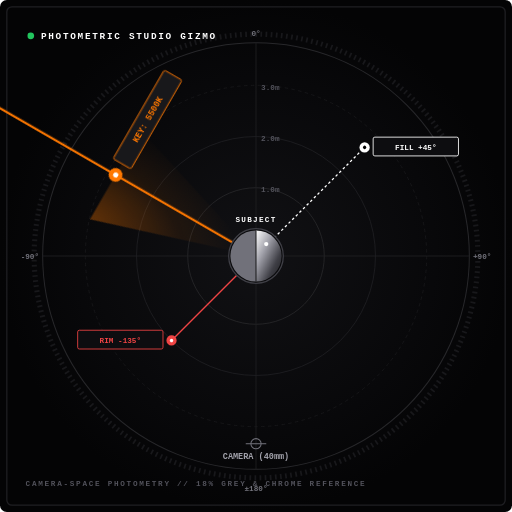
t = 0.00 s
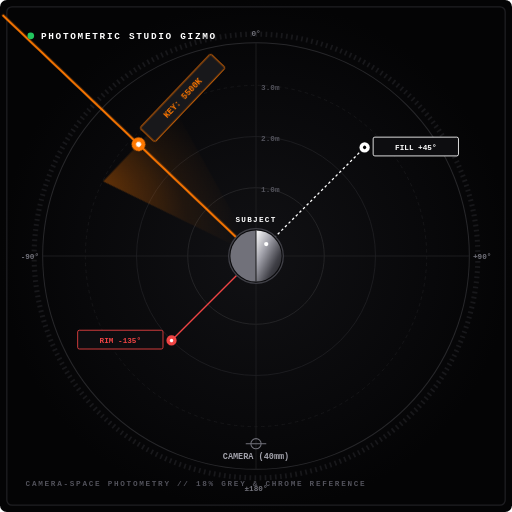
t = 1.25 s
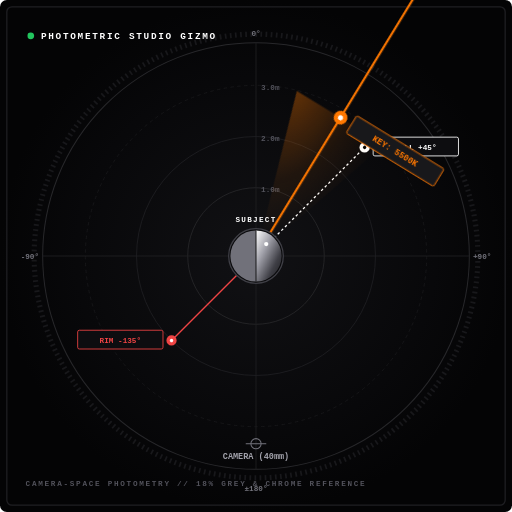
t = 3.75 s
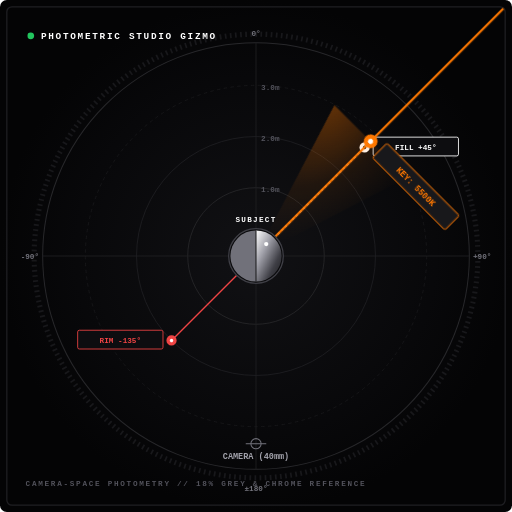
t = 5.00 s
t = 6.25 s: frame unchanged from t = 3.75 s, image omitted
t = 8.75 s: frame unchanged from t = 1.25 s, image omitted

The animated SVG that drew these frames (rendered in a browser with its animation timeline set to each time). Animation: 1 CSS @keyframes rule; one cycle of 10.00 s, repeats indefinitely.

<svg xmlns="http://www.w3.org/2000/svg" viewBox="0 0 600 600" width="100%" height="100%">
  <defs>
    <!-- Matte Dark Chamber -->
    <radialGradient id="chamberBg" cx="50%" cy="50%" r="50%">
      <stop offset="0%" stop-color="#111114" />
      <stop offset="70%" stop-color="#08080a" />
      <stop offset="100%" stop-color="#040405" />
    </radialGradient>

    <!-- Chrome Sphere Gradient -->
    <linearGradient id="chromeMini" x1="0%" y1="0%" x2="100%" y2="100%">
      <stop offset="0%" stop-color="#ffffff" />
      <stop offset="35%" stop-color="#a1a1aa" />
      <stop offset="70%" stop-color="#3f3f46" />
      <stop offset="100%" stop-color="#18181b" />
    </linearGradient>

    <!-- Soft Orange Key Light Sector -->
    <radialGradient id="keySector" cx="0%" cy="0%" r="100%">
      <stop offset="0%" stop-color="#ff7800" stop-opacity="0.35" />
      <stop offset="60%" stop-color="#ff7800" stop-opacity="0.08" />
      <stop offset="100%" stop-color="#ff7800" stop-opacity="0" />
    </radialGradient>
  </defs>

  <style>
    @keyframes sweepAngle {
      0% { transform: rotate(-60deg); }
      50% { transform: rotate(45deg); }
      100% { transform: rotate(-60deg); }
    }
    .key-arm-animated {
      transform-origin: 300px 300px;
      animation: sweepAngle 10s ease-in-out infinite;
    }
  </style>

  <!-- Base Plate (Machined Camera Dial Housing) -->
  <rect width="600" height="600" fill="url(#chamberBg)" rx="8" />
  <rect x="8" y="8" width="584" height="584" fill="none" stroke="#1f1f23" stroke-width="1.5" rx="6" />

  <!-- Outer Knurled Ring -->
  <circle cx="300" cy="300" r="260" fill="none" stroke="#18181b" stroke-width="6" stroke-dasharray="2,4" />
  <circle cx="300" cy="300" r="250" fill="none" stroke="#27272a" stroke-width="1.2" />

  <!-- Concentric Distance Scales (Meters) -->
  <circle cx="300" cy="300" r="200" fill="none" stroke="#18181b" stroke-width="1" stroke-dasharray="4,4" />
  <circle cx="300" cy="300" r="140" fill="none" stroke="#1f1f23" stroke-width="1" />
  <circle cx="300" cy="300" r="80" fill="none" stroke="#27272a" stroke-width="1" />

  <!-- Distance Markings in White Enamel -->
  <text x="306" y="225" font-family="'JetBrains Mono', monospace" font-size="9" font-weight="700" fill="#52525b">1.0m</text>
  <text x="306" y="165" font-family="'JetBrains Mono', monospace" font-size="9" font-weight="700" fill="#52525b">2.0m</text>
  <text x="306" y="105" font-family="'JetBrains Mono', monospace" font-size="9" font-weight="700" fill="#52525b">3.0m</text>

  <!-- Crosshairs & Degree Indices -->
  <line x1="50" y1="300" x2="550" y2="300" stroke="#1f1f23" stroke-width="1" />
  <line x1="300" y1="50" x2="300" y2="550" stroke="#1f1f23" stroke-width="1" />

  <!-- Degree Ticks & Labels -->
  <text x="300" y="42" font-family="'JetBrains Mono', monospace" font-size="9" font-weight="700" fill="#71717a" text-anchor="middle">0&#176;</text>
  <text x="565" y="303" font-family="'JetBrains Mono', monospace" font-size="9" font-weight="700" fill="#71717a" text-anchor="middle">+90&#176;</text>
  <text x="35" y="303" font-family="'JetBrains Mono', monospace" font-size="9" font-weight="700" fill="#71717a" text-anchor="middle">-90&#176;</text>
  <text x="300" y="575" font-family="'JetBrains Mono', monospace" font-size="9" font-weight="700" fill="#71717a" text-anchor="middle">&#177;180&#176;</text>

  <!-- CAMERA POSITION AT BOTTOM (Focal Plane) -->
  <g transform="translate(300, 520)">
    <circle cx="0" cy="0" r="6" fill="none" stroke="#71717a" stroke-width="1.2" />
    <line x1="-12" y1="0" x2="12" y2="0" stroke="#71717a" stroke-width="1.2" />
    <text x="0" y="18" font-family="'JetBrains Mono', monospace" font-size="10" font-weight="800" fill="#a1a1aa" text-anchor="middle">CAMERA (40mm)</text>
  </g>

  <!-- STATIC FILL LIGHT FIXTURE (+45° / White) -->
  <g transform="translate(300, 300) rotate(45)">
    <line x1="0" y1="0" x2="0" y2="-180" stroke="#ffffff" stroke-width="1.5" stroke-dasharray="3,3" />
    <circle cx="0" cy="-180" r="6" fill="#ffffff" />
    <circle cx="0" cy="-180" r="2" fill="#000000" />
    <g transform="translate(0, -180) rotate(-45)">
      <rect x="10" y="-12" width="100" height="22" fill="#0d0d10" stroke="#ffffff" stroke-width="1" rx="2" />
      <text x="60" y="3" font-family="'JetBrains Mono', monospace" font-size="9" font-weight="700" fill="#ffffff" text-anchor="middle">FILL +45&#176;</text>
    </g>
  </g>

  <!-- STATIC RIM LIGHT FIXTURE (-135° / Red) -->
  <g transform="translate(300, 300) rotate(-135)">
    <line x1="0" y1="0" x2="0" y2="-140" stroke="#ef4444" stroke-width="1.5" />
    <circle cx="0" cy="-140" r="6" fill="#ef4444" />
    <circle cx="0" cy="-140" r="2" fill="#ffffff" />
    <g transform="translate(0, -140) rotate(135)">
      <rect x="-110" y="-12" width="100" height="22" fill="#0d0d10" stroke="#ef4444" stroke-width="1" rx="2" />
      <text x="-60" y="3" font-family="'JetBrains Mono', monospace" font-size="9" font-weight="700" fill="#ef4444" text-anchor="middle">RIM -135&#176;</text>
    </g>
  </g>

  <!-- DYNAMIC ANIMATED KEY LIGHT FIXTURE (Orange #ff7800) -->
  <g class="key-arm-animated">
    <!-- Soft Conical Beam -->
    <polygon points="300,300 240,110 360,110" fill="url(#keySector)" />
    <line x1="300" y1="300" x2="300" y2="-110" stroke="#ff7800" stroke-width="2.5" />
    <circle cx="300" cy="110" r="8" fill="#ff7800" />
    <circle cx="300" cy="110" r="3" fill="#ffffff" />
    <!-- Dynamic Fixture Badge -->
    <g transform="translate(315, 98)">
      <rect x="0" y="0" width="120" height="24" fill="#18181b" stroke="#ff7800" stroke-width="1" rx="2" />
      <text x="60" y="16" font-family="'JetBrains Mono', monospace" font-size="10" font-weight="800" fill="#ff7800" text-anchor="middle">KEY: 5500K</text>
    </g>
  </g>

  <!-- CENTRAL SUBJECT: SPLIT VFX CALIBRATION BALL (18% Grey / Chrome) -->
  <g transform="translate(300, 300)">
    <circle cx="0" cy="0" r="32" fill="#09090b" stroke="#3f3f46" stroke-width="1.5" />
    <!-- 18% Grey Hemisphere -->
    <path d="M 0 -30 A 30 30 0 0 0 0 30 Z" fill="#71717a" />
    <!-- Polished Chrome Hemisphere -->
    <path d="M 0 -30 A 30 30 0 0 1 0 30 Z" fill="url(#chromeMini)" />
    <!-- Split Divider -->
    <line x1="0" y1="-30" x2="0" y2="30" stroke="#18181b" stroke-width="1.2" />
    <!-- Specular Highlight -->
    <circle cx="12" cy="-14" r="2.5" fill="#ffffff" />
    <text x="0" y="-40" font-family="'JetBrains Mono', monospace" font-size="9" font-weight="800" fill="#ffffff" text-anchor="middle" letter-spacing="1.5">SUBJECT</text>
  </g>

  <!-- TOP HEADER TELEMETRY -->
  <g transform="translate(30, 36)">
    <circle cx="6" cy="6" r="4" fill="#22c55e" />
    <text x="18" y="10" font-family="'JetBrains Mono', monospace" font-size="11" font-weight="800" fill="#ffffff" letter-spacing="2">PHOTOMETRIC STUDIO GIZMO</text>
  </g>

  <!-- BOTTOM FOOTER TELEMETRY -->
  <g transform="translate(30, 570)">
    <text x="0" y="0" font-family="'JetBrains Mono', monospace" font-size="9" font-weight="700" fill="#52525b" letter-spacing="2">CAMERA-SPACE PHOTOMETRY // 18% GREY &amp; CHROME REFERENCE</text>
  </g>
</svg>
